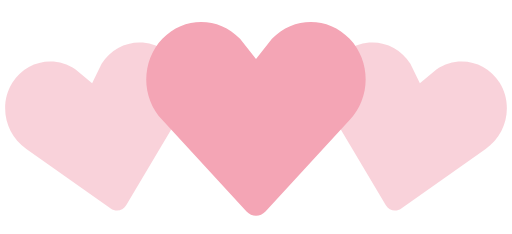
t = 0.00 s
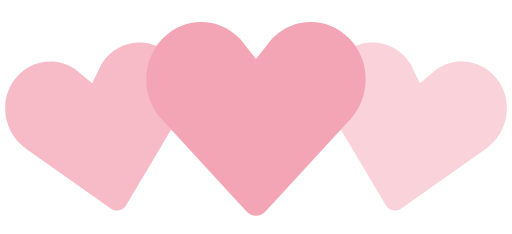
t = 0.35 s
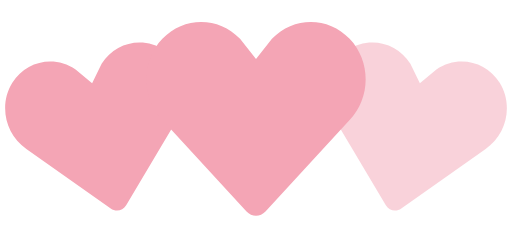
t = 0.70 s
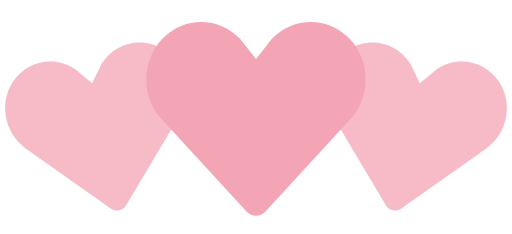
t = 1.05 s
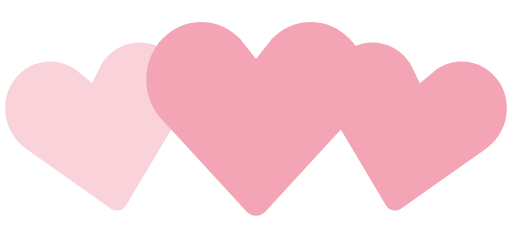
t = 1.40 s
t = 1.75 s: frame unchanged from t = 1.05 s, image omitted

The animated SVG that drew these frames (rendered in a browser with its animation timeline set to each time). Animation: 2 SMIL elements (animate=2); one cycle of 2.10 s, repeats indefinitely.

<!-- By Sam Herbert (@sherb), for everyone. More @ http://goo.gl/7AJzbL -->
<svg width="140" height="64" viewBox="0 0 140 64" xmlns="http://www.w3.org/2000/svg" fill="#f4a5b5">
    <path d="M30.262 57.02L7.195 40.723c-5.84-3.976-7.56-12.06-3.842-18.063 3.715-6 11.467-7.65 17.306-3.68l4.52 3.76 2.6-5.274c3.717-6.002 11.47-7.65 17.305-3.68 5.84 3.97 7.56 12.054 3.842 18.062L34.49 56.118c-.897 1.512-2.793 1.915-4.228.9z" fill-opacity=".5">
        <animate attributeName="fill-opacity"
             begin="0s" dur="1.4s"
             values="0.5;1;0.5"
             calcMode="linear"
             repeatCount="indefinite" />
    </path>
    <path d="M105.512 56.12l-14.44-24.272c-3.716-6.008-1.996-14.093 3.843-18.062 5.835-3.97 13.588-2.322 17.306 3.68l2.6 5.274 4.52-3.76c5.84-3.97 13.592-2.32 17.307 3.68 3.718 6.003 1.998 14.088-3.842 18.064L109.74 57.02c-1.434 1.014-3.33.61-4.228-.9z" fill-opacity=".5">
        <animate attributeName="fill-opacity"
             begin="0.7s" dur="1.4s"
             values="0.5;1;0.5"
             calcMode="linear"
             repeatCount="indefinite" />
    </path>
    <path d="M67.408 57.834l-23.01-24.98c-5.864-6.15-5.864-16.108 0-22.248 5.86-6.14 15.37-6.14 21.234 0L70 16.168l4.368-5.562c5.863-6.14 15.375-6.14 21.235 0 5.863 6.14 5.863 16.098 0 22.247l-23.007 24.98c-1.43 1.556-3.757 1.556-5.188 0z" />
</svg>
